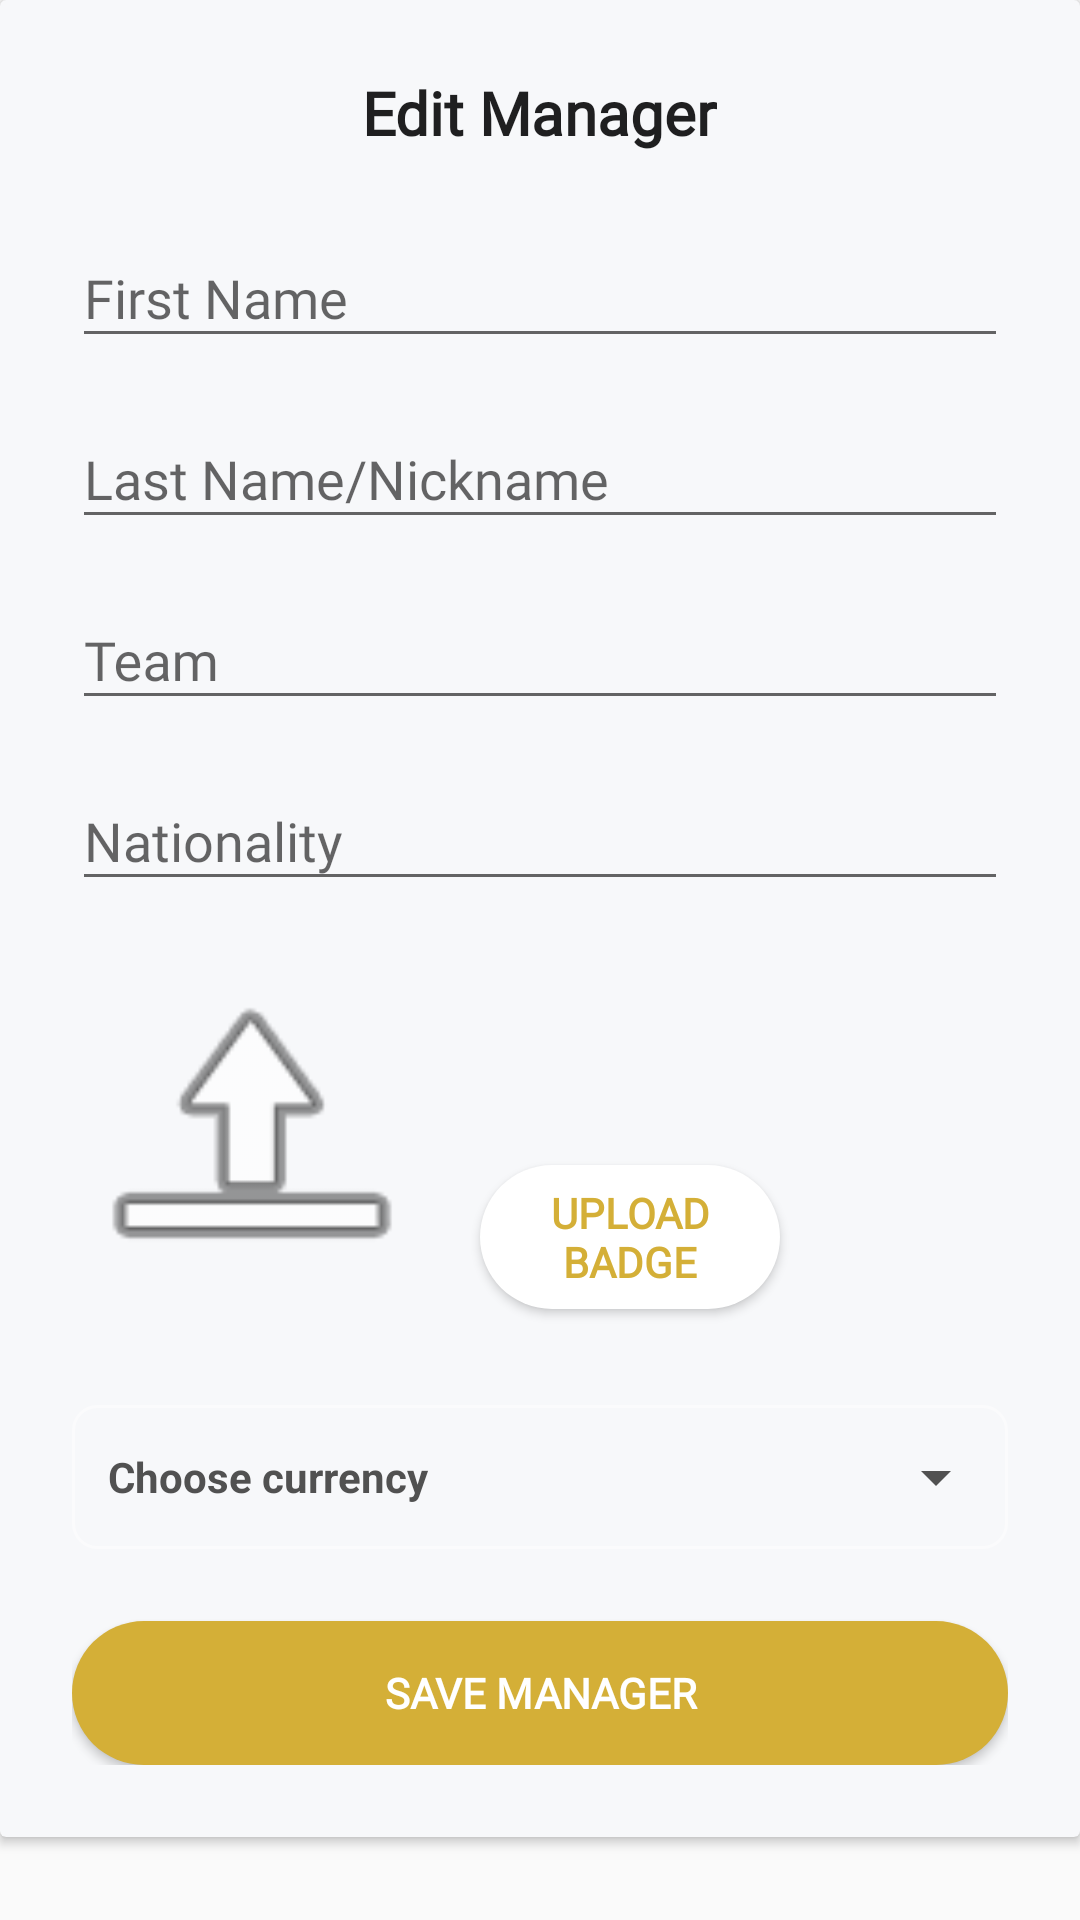

Produce the Android XML layout that renders to this screen, including the resource entries it uses.
<!-- AndroidManifest.xml: application theme AppTheme -->
<!-- res/layout/edit_manager_popup.xml -->
<?xml version="1.0" encoding="utf-8"?>
<LinearLayout xmlns:android="http://schemas.android.com/apk/res/android"
    xmlns:app="http://schemas.android.com/apk/res-auto"
    android:id="@+id/edit_manager_popup"
    android:layout_width="match_parent"
    android:layout_height="match_parent"
    android:orientation="vertical">

    <androidx.cardview.widget.CardView
        android:layout_width="wrap_content"
        android:layout_height="wrap_content"
        android:layout_gravity="center"
        app:cardBackgroundColor="#F7F8FA">

        <RelativeLayout
            android:padding="24dp"
            android:layout_width="match_parent"
            android:layout_height="wrap_content">

            <TextView
                android:id="@+id/title"
                android:layout_width="wrap_content"
                android:layout_height="wrap_content"
                android:layout_centerHorizontal="true"
                android:text="@string/edit_manager"
                android:fontFamily="@font/chivo"
                android:textSize="20sp"
                android:textStyle="bold"
                android:textColor="#1F1F20"
                android:layout_marginBottom="16dp"/>

            <com.google.android.material.textfield.TextInputLayout
                android:id="@+id/first_name_til_edit"
                android:layout_width="match_parent"
                android:layout_height="wrap_content"
                android:layout_below="@+id/title"
                android:hint="@string/first_name_text"
                app:boxStrokeColor="#D4AF37"
                app:boxStrokeWidth="2dp">

                <com.google.android.material.textfield.TextInputEditText
                    android:id="@+id/first_name_edit"
                    android:layout_width="match_parent"
                    android:layout_height="wrap_content"
                    android:fontFamily="@font/chivo"
                    android:inputType="textPersonName"
                    android:textColor="@android:color/black"
                    android:maxLines="1"/>

            </com.google.android.material.textfield.TextInputLayout>

            <com.google.android.material.textfield.TextInputLayout
                android:id="@+id/last_name_til_edit"
                android:layout_width="match_parent"
                android:layout_height="wrap_content"
                android:layout_below="@+id/first_name_til_edit"
                android:layout_marginTop="8dp"
                android:hint="@string/last_name_text"
                app:boxStrokeColor="#D4AF37"
                app:boxStrokeWidth="2dp">

                <com.google.android.material.textfield.TextInputEditText
                    android:id="@+id/last_name_edit"
                    android:layout_width="match_parent"
                    android:layout_height="wrap_content"
                    android:fontFamily="@font/chivo"
                    android:inputType="textPersonName"
                    android:textColor="@android:color/black"
                    android:maxLines="1"/>

            </com.google.android.material.textfield.TextInputLayout>

            <com.google.android.material.textfield.TextInputLayout
                android:id="@+id/team_til_edit"
                android:layout_width="match_parent"
                android:layout_height="wrap_content"
                android:layout_below="@id/last_name_til_edit"
                android:layout_marginTop="8dp"
                android:hint="@string/team_text"
                app:boxStrokeColor="#D4AF37"
                app:boxStrokeWidth="2dp">

                <com.google.android.material.textfield.TextInputEditText
                    android:id="@+id/team_edit"
                    android:layout_width="match_parent"
                    android:layout_height="wrap_content"
                    android:fontFamily="@font/chivo"
                    android:inputType="textPersonName"
                    android:textColor="@android:color/black"
                    android:maxLines="1"/>

            </com.google.android.material.textfield.TextInputLayout>

            <com.google.android.material.textfield.TextInputLayout
                android:id="@+id/nationality_til_edit"
                android:layout_width="match_parent"
                android:layout_height="wrap_content"
                android:layout_below="@+id/team_til_edit"
                android:layout_marginTop="8dp"
                android:hint="@string/nationality_text"
                app:boxStrokeColor="#D4AF37"
                app:boxStrokeWidth="2dp">

                <com.google.android.material.textfield.TextInputEditText
                    android:id="@+id/nationality_edit"
                    android:layout_width="match_parent"
                    android:layout_height="wrap_content"
                    android:fontFamily="@font/chivo"
                    android:inputType="textPersonName"
                    android:textColor="@android:color/black"
                    android:maxLines="1"/>

            </com.google.android.material.textfield.TextInputLayout>

            <ImageView
                android:id="@+id/team_badge_image_edit"
                android:layout_width="120dp"
                android:layout_height="120dp"
                android:src="@android:drawable/ic_menu_upload"
                android:layout_marginTop="16dp"
                android:layout_below="@+id/nationality_til_edit"/>

            <Button
                android:id="@+id/upload_button_edit"
                android:layout_width="100dp"
                android:layout_height="wrap_content"
                android:background="@drawable/round_button"
                android:backgroundTint="@android:color/white"
                android:fontFamily="@font/chivo"
                android:text="Upload Badge"
                android:textColor="@color/colorAccent"
                android:textStyle="bold"
                android:layout_marginStart="16dp"
                android:layout_above="@+id/currency_text_edit"
                android:layout_toEndOf="@id/team_badge_image_edit"/>

            <TextView
                android:id="@+id/currency_text_edit"
                android:layout_width="match_parent"
                android:layout_height="wrap_content"
                android:layout_marginTop="32dp"
                android:text="Choose currency"
                android:textColor="@color/colorPrimaryDark"
                android:background="@drawable/edit_text_bg"
                android:padding="12dp"
                android:drawableEnd="@drawable/ic_arrow_drop_down"
                android:drawableTint="@color/colorPrimaryDark"
                android:gravity="center_vertical"
                android:textStyle="bold"
                android:layout_below="@+id/team_badge_image_edit"/>

            <Button
                android:id="@+id/save_manager_button"
                android:layout_width="match_parent"
                android:layout_height="wrap_content"
                android:layout_below="@id/currency_text_edit"
                android:layout_marginTop="24dp"
                android:background="@drawable/round_button"
                android:backgroundTint="#D4AF37"
                android:fontFamily="@font/chivo"
                android:text="@string/save_manager"
                android:textColor="@android:color/white"
                android:textStyle="bold" />

        </RelativeLayout>

    </androidx.cardview.widget.CardView>

</LinearLayout>
<!-- resources referenced by this layout -->
<resources>
  <color name="colorAccent">#D4AF37</color>
  <color name="colorPrimaryDark">#515151</color>
  <!-- drawable edit_text_bg (drawable) -->
  <shape xmlns:android="http://schemas.android.com/apk/res/android">
      <solid android:color="@android:color/transparent" />
      <stroke android:width="1dp" android:color="#66FFFFFF" />
      <corners android:radius="8dp" />
  </shape>
  <!-- drawable ic_arrow_drop_down (drawable) -->
  <vector xmlns:android="http://schemas.android.com/apk/res/android"
      android:width="24dp"
      android:height="24dp"
      android:viewportWidth="24"
      android:viewportHeight="24">
      <path
          android:fillColor="#FFFFFF"
          android:pathData="M7 10l5 5 5-5z"/>
  </vector>
  <!-- drawable round_button (drawable) -->
  <?xml version="1.0" encoding="utf-8"?>
  <selector xmlns:android="http://schemas.android.com/apk/res/android">
      <item>
          <shape android:shape="rectangle">
              <corners android:radius="25dp"/>
              <solid android:color="@color/colorAccent"/>
          </shape>
      </item>
  
  </selector>
  <string name="edit_manager">Edit Manager</string>
  <string name="first_name_text">First Name</string>
  <string name="last_name_text">Last Name/Nickname</string>
  <string name="nationality_text">Nationality</string>
  <string name="save_manager">Save Manager</string>
  <string name="team_text">Team</string>
  <style name="AppTheme" parent="Theme.AppCompat.Light.NoActionBar">
          
          <item name="colorPrimary">@color/colorPrimary</item>
          <item name="colorPrimaryDark">@color/colorPrimaryDark</item>
          <item name="colorAccent">@color/colorAccent</item>
      </style>
  <color name="colorPrimary">#1F1F20</color>
</resources>
